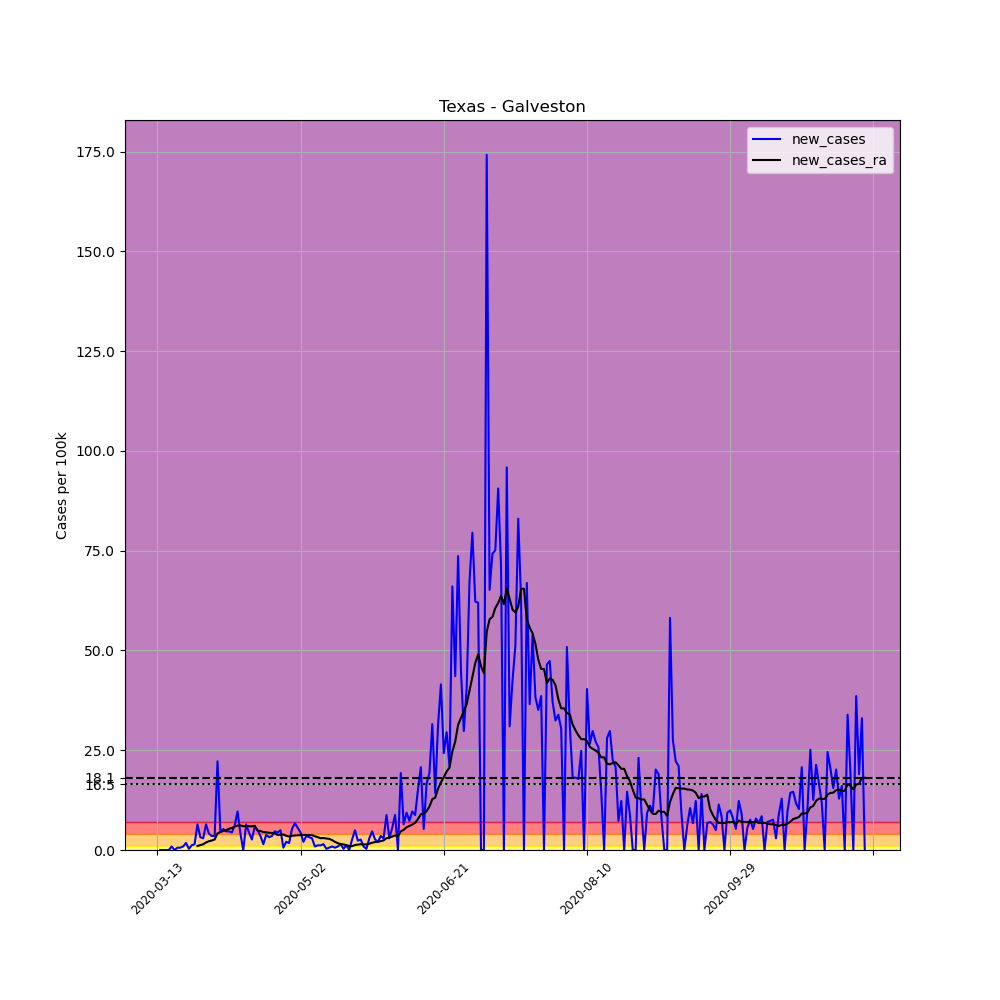

The data file committed next to this chart (first rows):
, date, county, state, fips, cases, deaths, COUNTY, STNAME, CTYNAME, POPESTIMATE2019, per_100k, new_cases, new_cases_ra
76241, 2020-03-13, Galveston, Texas, 48167, 1, 0, 167, Texas, Galveston, 342139, 0.2923, , 
76242, 2020-03-14, Galveston, Texas, 48167, 1, 0, 167, Texas, Galveston, 342139, 0.2923, 0.0, 
76243, 2020-03-15, Galveston, Texas, 48167, 1, 0, 167, Texas, Galveston, 342139, 0.2923, 0.0, 
76244, 2020-03-16, Galveston, Texas, 48167, 1, 0, 167, Texas, Galveston, 342139, 0.2923, 0.0, 
76245, 2020-03-17, Galveston, Texas, 48167, 1, 0, 167, Texas, Galveston, 342139, 0.2923, 0.0, 
76246, 2020-03-18, Galveston, Texas, 48167, 4, 0, 167, Texas, Galveston, 342139, 1.169, 0.8768, 
76247, 2020-03-19, Galveston, Texas, 48167, 4, 0, 167, Texas, Galveston, 342139, 1.169, 0.0, 
76248, 2020-03-20, Galveston, Texas, 48167, 6, 0, 167, Texas, Galveston, 342139, 1.754, 0.5846, 
76249, 2020-03-21, Galveston, Texas, 48167, 8, 0, 167, Texas, Galveston, 342139, 2.338, 0.5846, 
76250, 2020-03-22, Galveston, Texas, 48167, 11, 0, 167, Texas, Galveston, 342139, 3.215, 0.8768, 
76251, 2020-03-23, Galveston, Texas, 48167, 17, 0, 167, Texas, Galveston, 342139, 4.969, 1.754, 
76252, 2020-03-24, Galveston, Texas, 48167, 18, 0, 167, Texas, Galveston, 342139, 5.261, 0.2923, 
76253, 2020-03-25, Galveston, Texas, 48167, 22, 0, 167, Texas, Galveston, 342139, 6.43, 1.169, 
76254, 2020-03-26, Galveston, Texas, 48167, 27, 0, 167, Texas, Galveston, 342139, 7.892, 1.461, 
76255, 2020-03-27, Galveston, Texas, 48167, 49, 0, 167, Texas, Galveston, 342139, 14.32, 6.43, 1.002
76256, 2020-03-28, Galveston, Texas, 48167, 60, 0, 167, Texas, Galveston, 342139, 17.54, 3.215, 1.232
76257, 2020-03-29, Galveston, Texas, 48167, 70, 0, 167, Texas, Galveston, 342139, 20.46, 2.923, 1.441
76258, 2020-03-30, Galveston, Texas, 48167, 92, 0, 167, Texas, Galveston, 342139, 26.89, 6.43, 1.9
76259, 2020-03-31, Galveston, Texas, 48167, 106, 0, 167, Texas, Galveston, 342139, 30.98, 4.092, 2.192
76260, 2020-04-01, Galveston, Texas, 48167, 118, 0, 167, Texas, Galveston, 342139, 34.49, 3.507, 2.38
76261, 2020-04-02, Galveston, Texas, 48167, 130, 0, 167, Texas, Galveston, 342139, 38, 3.507, 2.631
76262, 2020-04-03, Galveston, Texas, 48167, 206, 0, 167, Texas, Galveston, 342139, 60.21, 22.21, 4.175
76263, 2020-04-04, Galveston, Texas, 48167, 222, 1, 167, Texas, Galveston, 342139, 64.89, 4.676, 4.468
76264, 2020-04-05, Galveston, Texas, 48167, 240, 1, 167, Texas, Galveston, 342139, 70.15, 5.261, 4.781
76265, 2020-04-06, Galveston, Texas, 48167, 256, 1, 167, Texas, Galveston, 342139, 74.82, 4.676, 4.99
76266, 2020-04-07, Galveston, Texas, 48167, 272, 5, 167, Texas, Galveston, 342139, 79.5, 4.676, 5.303
76267, 2020-04-08, Galveston, Texas, 48167, 287, 5, 167, Texas, Galveston, 342139, 83.88, 4.384, 5.532
76268, 2020-04-09, Galveston, Texas, 48167, 308, 7, 167, Texas, Galveston, 342139, 90.02, 6.138, 5.866
76269, 2020-04-10, Galveston, Texas, 48167, 341, 8, 167, Texas, Galveston, 342139, 99.67, 9.645, 6.096
76270, 2020-04-11, Galveston, Texas, 48167, 355, 8, 167, Texas, Galveston, 342139, 103.8, 4.092, 6.159
76271, 2020-04-12, Galveston, Texas, 48167, 355, 8, 167, Texas, Galveston, 342139, 103.8, 0.0, 5.95
76272, 2020-04-13, Galveston, Texas, 48167, 377, 9, 167, Texas, Galveston, 342139, 110.2, 6.43, 5.95
76273, 2020-04-14, Galveston, Texas, 48167, 392, 11, 167, Texas, Galveston, 342139, 114.6, 4.384, 5.971
76274, 2020-04-15, Galveston, Texas, 48167, 401, 13, 167, Texas, Galveston, 342139, 117.2, 2.631, 5.908
76275, 2020-04-16, Galveston, Texas, 48167, 421, 14, 167, Texas, Galveston, 342139, 123, 5.846, 6.075
76276, 2020-04-17, Galveston, Texas, 48167, 438, 14, 167, Texas, Galveston, 342139, 128, 4.969, 4.843
76277, 2020-04-18, Galveston, Texas, 48167, 450, 15, 167, Texas, Galveston, 342139, 131.5, 3.507, 4.76
76278, 2020-04-19, Galveston, Texas, 48167, 455, 17, 167, Texas, Galveston, 342139, 133, 1.461, 4.489
76279, 2020-04-20, Galveston, Texas, 48167, 468, 19, 167, Texas, Galveston, 342139, 136.8, 3.8, 4.426
76280, 2020-04-21, Galveston, Texas, 48167, 479, 20, 167, Texas, Galveston, 342139, 140, 3.215, 4.322
76281, 2020-04-22, Galveston, Texas, 48167, 491, 21, 167, Texas, Galveston, 342139, 143.5, 3.507, 4.259
76282, 2020-04-23, Galveston, Texas, 48167, 507, 21, 167, Texas, Galveston, 342139, 148.2, 4.676, 4.155
76283, 2020-04-24, Galveston, Texas, 48167, 522, 21, 167, Texas, Galveston, 342139, 152.6, 4.384, 3.779
76284, 2020-04-25, Galveston, Texas, 48167, 539, 22, 167, Texas, Galveston, 342139, 157.5, 4.969, 3.841
76285, 2020-04-26, Galveston, Texas, 48167, 541, 22, 167, Texas, Galveston, 342139, 158.1, 0.5846, 3.883
76286, 2020-04-27, Galveston, Texas, 48167, 548, 24, 167, Texas, Galveston, 342139, 160.2, 2.046, 3.57
76287, 2020-04-28, Galveston, Texas, 48167, 554, 24, 167, Texas, Galveston, 342139, 161.9, 1.754, 3.382
76288, 2020-04-29, Galveston, Texas, 48167, 572, 24, 167, Texas, Galveston, 342139, 167.2, 5.261, 3.57
76289, 2020-04-30, Galveston, Texas, 48167, 595, 26, 167, Texas, Galveston, 342139, 173.9, 6.722, 3.633
76290, 2020-05-01, Galveston, Texas, 48167, 614, 27, 167, Texas, Galveston, 342139, 179.5, 5.553, 3.674
76291, 2020-05-02, Galveston, Texas, 48167, 629, 28, 167, Texas, Galveston, 342139, 183.8, 4.384, 3.737
76292, 2020-05-03, Galveston, Texas, 48167, 636, 28, 167, Texas, Galveston, 342139, 185.9, 2.046, 3.779
76293, 2020-05-04, Galveston, Texas, 48167, 648, 28, 167, Texas, Galveston, 342139, 189.4, 3.507, 3.758
76294, 2020-05-05, Galveston, Texas, 48167, 659, 28, 167, Texas, Galveston, 342139, 192.6, 3.215, 3.758
76295, 2020-05-06, Galveston, Texas, 48167, 669, 28, 167, Texas, Galveston, 342139, 195.5, 2.923, 3.716
76296, 2020-05-07, Galveston, Texas, 48167, 672, 28, 167, Texas, Galveston, 342139, 196.4, 0.8768, 3.445
76297, 2020-05-08, Galveston, Texas, 48167, 676, 28, 167, Texas, Galveston, 342139, 197.6, 1.169, 3.215
76298, 2020-05-09, Galveston, Texas, 48167, 680, 29, 167, Texas, Galveston, 342139, 198.7, 1.169, 2.944
76299, 2020-05-10, Galveston, Texas, 48167, 685, 29, 167, Texas, Galveston, 342139, 200.2, 1.461, 3.006
76300, 2020-05-11, Galveston, Texas, 48167, 686, 29, 167, Texas, Galveston, 342139, 200.5, 0.2923, 2.881
... 188 more rows
